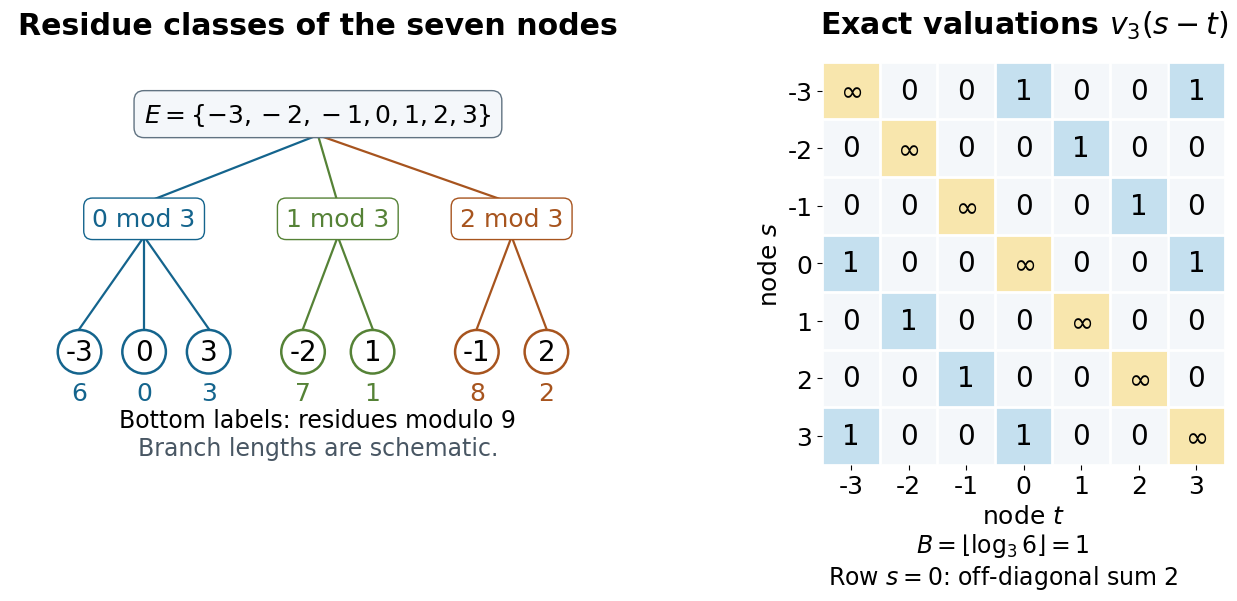

Generate this figure with matplotlib: (Note: this script raises an exception after producing the figure.)
"""Figure 10.5: exact integer-node residue partitions. Original CC0 source.

GPT-6.1 Sol (OpenAI), Ultra. Context: free Yu1990 and Yu2013 articles
linked in TR-BAKER-10; the complete argument is equations10.99-10.103.
Run with Python and Matplotlib; output is adjacent to this program.
Line lengths represent a residue partition, not p-adic distances.
"""
from pathlib import Path
import numpy as np
import matplotlib
matplotlib.use('Agg')
import matplotlib.pyplot as plt
from matplotlib.colors import ListedColormap

def valuation(n,p=3):
    if n==0:return float('inf')
    n=abs(n);v=0
    while n%p==0:n//=p;v+=1
    return v

nodes=list(range(-3,4))
matrix=np.array([[valuation(s-t) for t in nodes] for s in nodes])
assert sum(matrix[3,j] for j in range(7) if j!=3)==2
assert all(matrix[i,j]==(1 if nodes[i]%3==nodes[j]%3 else 0)
           for i in range(7) for j in range(7) if i!=j)
plt.rcParams.update({'font.size':18,'font.family':'DejaVu Sans'})
fig,(left,right)=plt.subplots(1,2,figsize=(13.6,6.2),gridspec_kw={'width_ratios':[1.08,1]})
colors=['#14648d','#558236','#a7541e']
left.set_xlim(-3.3,2.9);left.set_ylim(-.7,3.15);left.axis('off')
left.set_title('Residue classes of the seven nodes',pad=20,fontweight='bold')
left.text(-.2,2.65,r'$E=\{-3,-2,-1,0,1,2,3\}$',ha='center',va='center',
          bbox={'boxstyle':'round,pad=0.4','fc':'#f4f7fa','ec':'#617382'})
groups=[(-1.95,[-3,0,3],[-2.6,-1.95,-1.3]),(0,[-2,1],[-.35,.35]),(1.75,[-1,2],[1.4,2.1])]
for residue,((center,group,xs),color) in enumerate(zip(groups,colors)):
    left.plot([-.2,center],[2.45,1.8],color=color,lw=1.6,zorder=0)
    left.text(center,1.65,f'{residue} mod 3',ha='center',va='center',color=color,
              bbox={'boxstyle':'round,pad=.35','fc':'white','ec':color})
    for node,x in zip(group,xs):
        left.plot([center,x],[1.48,.6],color=color,lw=1.6,zorder=0)
        left.text(x,.38,str(node),ha='center',va='center',fontsize=20,
                  bbox={'boxstyle':'circle,pad=.28','fc':'white','ec':color,'lw':1.8})
        left.text(x,-.01,str(node%9),ha='center',va='center',color=color)
left.text(-.2,-.34,'Bottom labels: residues modulo 9',ha='center',fontsize=17)
left.text(-.2,-.61,'Branch lengths are schematic.',ha='center',fontsize=17,color='#485663')
display=np.where(np.isinf(matrix),2,matrix)
right.imshow(display,cmap=ListedColormap(['#f4f7fa','#c5e0ef','#f8e6ad']),vmin=0,vmax=2)
right.set_title(r'Exact valuations $v_3(s-t)$',pad=20,fontweight='bold')
right.set_xticks(range(7),nodes);right.set_yticks(range(7),nodes)
right.set_xlabel(r'node $t$');right.set_ylabel(r'node $s$')
right.set_xticks(np.arange(-.5,7,1),minor=True);right.set_yticks(np.arange(-.5,7,1),minor=True)
right.grid(which='minor',color='white',lw=2);right.tick_params(which='minor',bottom=False,left=False)
for i in range(7):
    for j in range(7):right.text(j,i,r'$\infty$' if i==j else str(int(matrix[i,j])),ha='center',va='center',fontsize=20)
for spine in right.spines.values():spine.set_visible(False)
fig.text(.75,.045,r'$B=\lfloor\log_3 6\rfloor=1$'+'\n'+r'Row $s=0$: off-diagonal sum $2$',ha='center',va='center',fontsize=17)
fig.subplots_adjust(left=.02,right=.975,top=.85,bottom=.2,wspace=.19)
out=Path(__file__).with_name('integer-node-separation.png')
fig.savefig(out,dpi=180,facecolor='white')
print(out.name)
